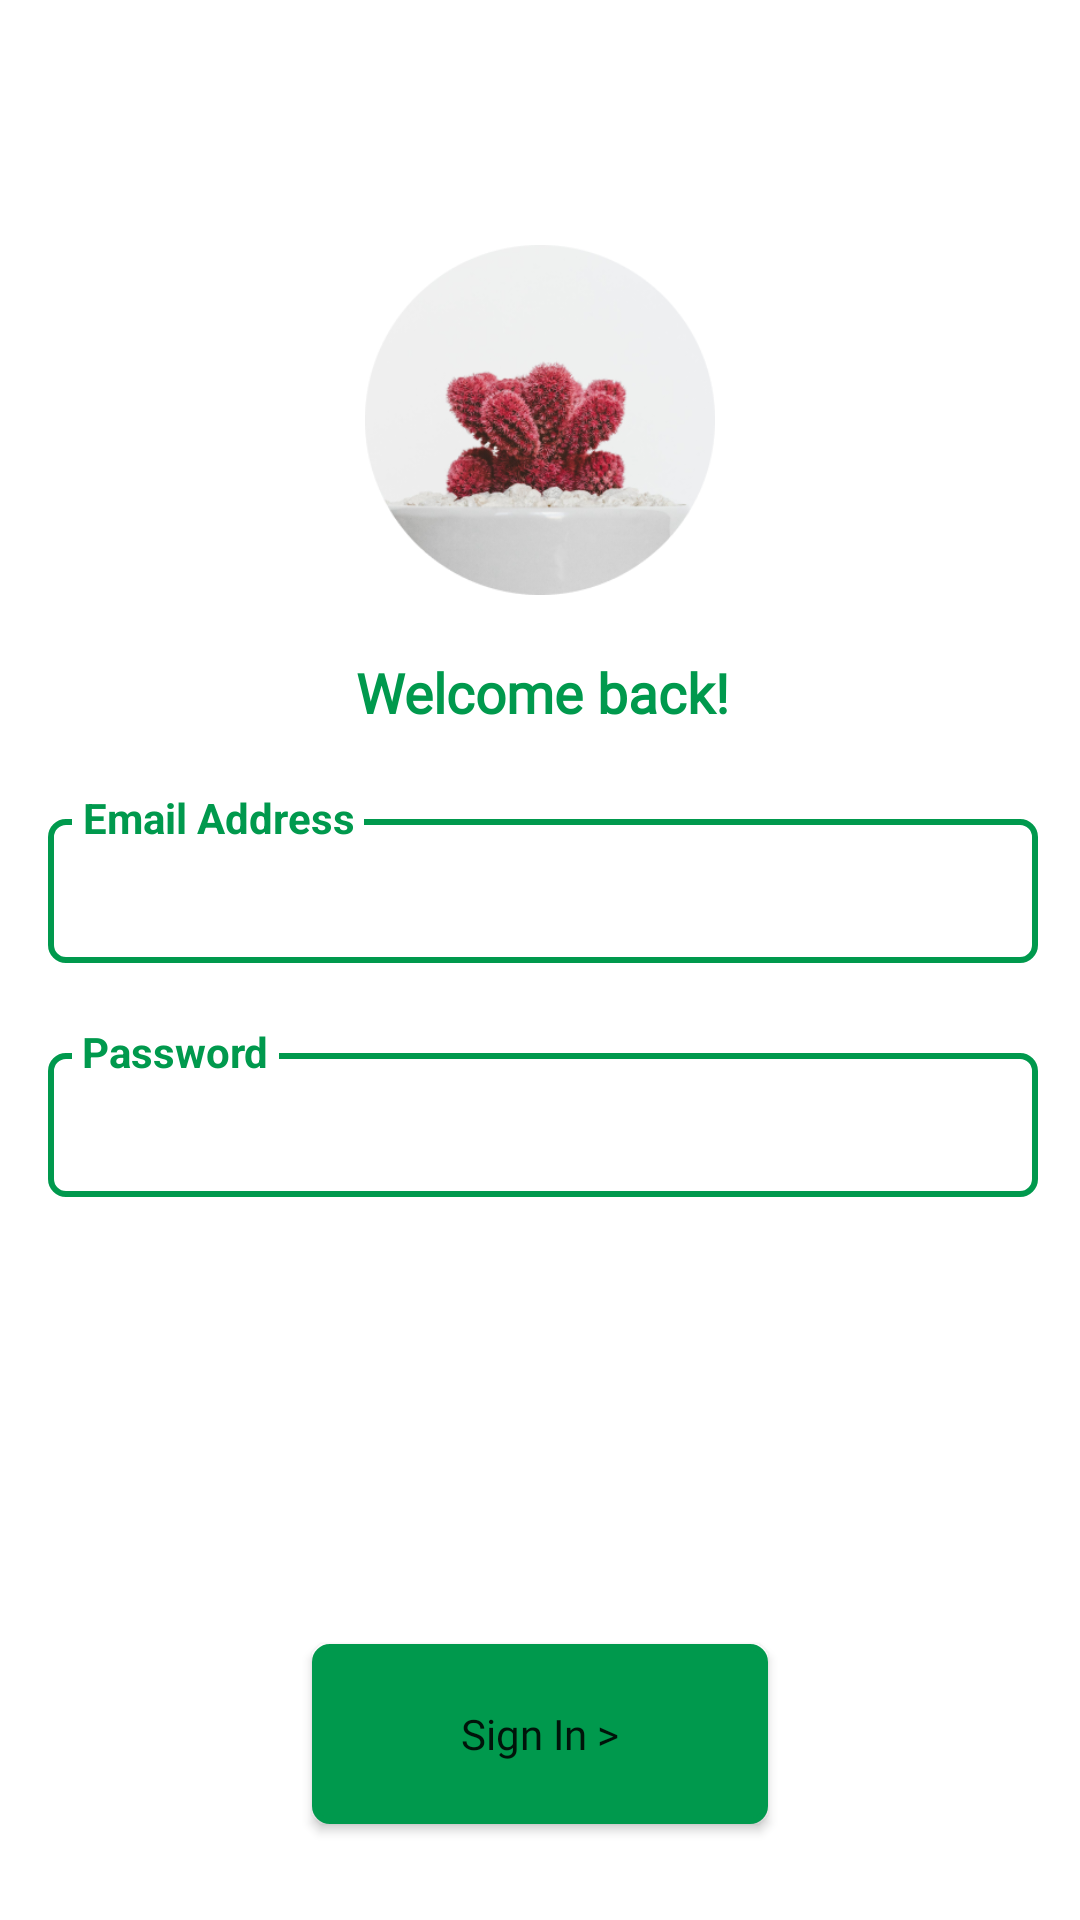

This screen was rendered from an Android layout file. Write that file and the resources it references.
<!-- AndroidManifest.xml: application theme Theme.PlantCare -->
<!-- res/layout/activity_login.xml -->
<?xml version="1.0" encoding="utf-8"?>
<androidx.constraintlayout.widget.ConstraintLayout xmlns:android="http://schemas.android.com/apk/res/android"
    xmlns:app="http://schemas.android.com/apk/res-auto"
    xmlns:tools="http://schemas.android.com/tools"
    android:layout_width="match_parent"
    android:layout_height="match_parent"
    tools:context=".LoginActivity">

    <ImageView
        android:id="@+id/imageView"
        android:layout_width="350px"
        android:layout_height="350px"
        android:layout_marginStart="104dp"
        android:layout_marginTop="64dp"
        android:layout_marginEnd="104dp"
        android:layout_marginBottom="424dp"
        app:layout_constraintBottom_toBottomOf="parent"
        app:layout_constraintEnd_toEndOf="parent"
        app:layout_constraintStart_toStartOf="parent"
        app:layout_constraintTop_toTopOf="parent"
        app:srcCompat="@drawable/img"
       />

    <TextView
        android:id="@+id/textView2"
        android:layout_width="wrap_content"
        android:layout_height="wrap_content"
        android:layout_marginStart="43dp"
        android:layout_marginTop="20dp"
        android:layout_marginEnd="42dp"

        android:fontFamily="@font/poppins_bold"
        android:gravity="center"
        android:text="Welcome back!"
        android:textColor="#00994D"
        android:textFontWeight="700"
        android:textSize="55px"
        android:textStyle="bold"
        app:layout_constraintEnd_toEndOf="parent"
        app:layout_constraintStart_toStartOf="parent"
        app:layout_constraintTop_toBottomOf="@+id/imageView"
        app:lineHeight="34px" />

    <EditText
        android:id="@+id/userNameText"
        android:layout_width="0dp"
        android:layout_height="wrap_content"
        android:layout_marginStart="16dp"
        android:layout_marginTop="30dp"
        android:textCursorDrawable="@drawable/back_cursor"

        android:layout_marginEnd="14dp"
        android:layout_marginBottom="284dp"
        android:foreground ="@android:color/transparent"
        android:background="@drawable/back_green"
        android:ems="10"
        android:gravity="center_vertical"
        android:inputType="textEmailAddress"
        android:minHeight="48dp"
        android:padding="30px"
        app:layout_constraintBottom_toBottomOf="parent"
        app:layout_constraintEnd_toEndOf="parent"
        app:layout_constraintHorizontal_bias="0.0"
        app:layout_constraintStart_toStartOf="parent"
        app:layout_constraintTop_toBottomOf="@+id/textView2"
        app:layout_constraintVertical_bias="0.0" />

    <TextView
        android:id="@+id/emailTextView"
        android:layout_width="wrap_content"
        android:layout_height="wrap_content"
        android:layout_marginStart="24dp"
        android:layout_marginTop="20dp"
        android:background="#ffff"
        android:gravity="center"
        android:text=" Email Address "
        android:textColor="#00994D"
        android:textStyle="bold"
        app:layout_constraintBottom_toBottomOf="parent"
        app:layout_constraintStart_toStartOf="parent"
        app:layout_constraintTop_toBottomOf="@+id/textView2"
        app:layout_constraintVertical_bias="0.0" />

    <EditText
        android:id="@+id/passwordText"
        android:layout_width="0dp"
        android:layout_height="wrap_content"
        android:layout_marginStart="16dp"
        android:textCursorDrawable="@drawable/back_cursor"

        android:layout_marginTop="30dp"
        android:layout_marginEnd="14dp"
        android:background="@drawable/back_green"
        android:ems="10"
        android:inputType="textPassword"
        android:minHeight="48dp"
        android:padding="30px"
        app:layout_constraintEnd_toEndOf="parent"
        app:layout_constraintHorizontal_bias="1.0"
        app:layout_constraintStart_toStartOf="parent"
        app:layout_constraintTop_toBottomOf="@+id/userNameText" />

    <TextView
        android:id="@+id/passwordTextView"
        android:layout_width="wrap_content"
        android:layout_height="wrap_content"
        android:layout_marginStart="24dp"
        android:layout_marginTop="20dp"
        android:background="#ffff"
        android:gravity="center"
        android:text=" Password "
        android:textColor="#00994D"
        android:textStyle="bold"
        app:layout_constraintBottom_toBottomOf="parent"
        app:layout_constraintStart_toStartOf="parent"
        app:layout_constraintTop_toBottomOf="@+id/userNameText"
        app:layout_constraintVertical_bias="0.0" />

    <Button
        android:id="@+id/loginButton"
        android:layout_width="152dp"
        android:layout_height="60dp"
        android:layout_marginStart="104dp"
        android:layout_marginTop="550dp"
        android:layout_marginEnd="104dp"
        android:layout_marginBottom="34dp"
        android:background="@drawable/back_green"
        android:backgroundTint="#00994D"
        android:fontFamily="@font/poppins"
        android:gravity="center"
        android:text="Sign In >"
        android:textAllCaps="false"
        app:layout_constraintBottom_toBottomOf="parent"
        app:layout_constraintEnd_toEndOf="parent"
        app:layout_constraintHorizontal_bias="0.5"
        app:layout_constraintStart_toStartOf="parent"
        app:layout_constraintTop_toTopOf="parent" />

</androidx.constraintlayout.widget.ConstraintLayout>
<!-- resources referenced by this layout -->
<resources>
  <!-- drawable back_cursor (drawable) -->
  <?xml version="1.0" encoding="utf-8"?>
  <shape xmlns:android="http://schemas.android.com/apk/res/android" android:shape="rectangle" >
      <size android:width="1dp" />
      <solid android:color="#00994D"/>
  </shape>
  <!-- drawable back_green (drawable) -->
  <shape xmlns:android="http://schemas.android.com/apk/res/android" android:shape="rectangle" >
      <solid android:color="@android:color/white" />
      <corners android:radius="5dp"></corners>
      <stroke android:width="2dip" android:color="#00994D"/>
  </shape>
  <!-- drawable img: png bitmap (drawable, 83529 bytes) -->
  <style name="Theme.PlantCare" parent="Theme.MaterialComponents.DayNight.NoActionBar">
          
          <item name="colorPrimary">@color/purple_500</item>
          <item name="colorPrimaryVariant">@color/purple_500</item>
          <item name="colorOnPrimary">@color/white</item>
          
          <item name="colorSecondary">@color/teal_200</item>
          <item name="colorSecondaryVariant">@color/teal_700</item>
          <item name="colorOnSecondary">@color/black</item>
          
          <item name="android:statusBarColor" tools:targetApi="l">?attr/colorPrimaryVariant</item>
          
      </style>
  <color name="purple_500">#00994D</color>
  <color name="white">#FFFFFFFF</color>
  <color name="teal_200">#FF03DAC5</color>
  <color name="teal_700">#FF018786</color>
  <color name="black">#FF000000</color>
</resources>
